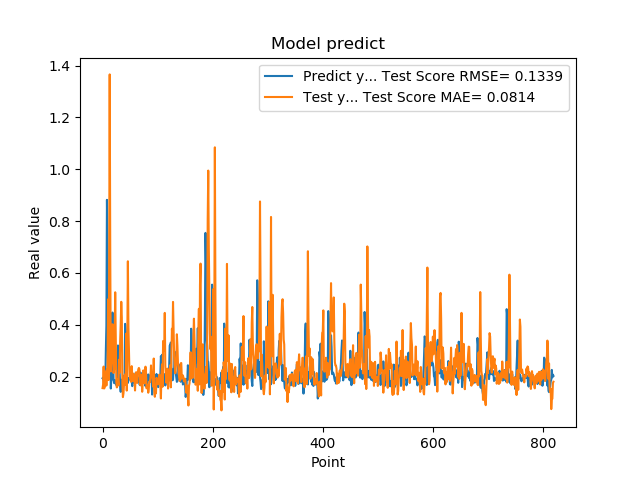

The data file committed next to this chart (first rows):
1.941800117492676059e-01, 1.559976943264665128e-01
1.970258951187133512e-01, 1.696830369118171866e-01
1.859861761331558505e-01, 2.390487114005921954e-01
1.705197989940643033e-01, 1.546545570200428266e-01
1.844120919704437256e-01, 1.624417105440905118e-01
1.779371052980423251e-01, 2.206505512827978410e-01
3.004232645034790039e-01, 2.151395600443122558e-01
3.969086110591887873e-01, 1.658027912321796138e-01
8.820003867149353027e-01, 2.291344828188342231e-01
6.841114759445190430e-01, 1.994691262956876932e-01
2.116497457027435580e-01, 4.982643927489734947e-01
2.014262527227401733e-01, 1.870250011872432450e-01
2.061583995819092074e-01, 5.964338931613064609e-01
3.160260915756225586e-01, 1.365817819541563782e+00
3.489396274089813232e-01, 6.703070373393498205e-01
1.544443815946578979e-01, 2.202600192015711222e-01
1.959947794675827026e-01, 2.695350473974049144e-01
1.894801408052444180e-01, 2.533329999186177961e-01
4.474425017833709162e-01, 4.021912360509199424e-01
3.771362304687500555e-01, 2.796858552402576303e-01
1.889318972826004028e-01, 2.142214986843458679e-01
1.752775162458419522e-01, 2.281101874510680361e-01
1.822472065687180121e-01, 3.497841325885635566e-01
1.866402029991149902e-01, 5.255778901743521914e-01
1.715678423643112183e-01, 3.450038313496076592e-01
1.676391065120696744e-01, 1.815619739074750549e-01
1.773854047060013095e-01, 1.587448751279614267e-01
1.872433423995972235e-01, 1.909375860104700895e-01
3.204146027565002441e-01, 1.893341919063422363e-01
3.134283721446990967e-01, 1.662563095673366409e-01
3.171058297157288153e-01, 2.652407296301182438e-01
2.202603369951247891e-01, 2.142815035273510360e-01
1.659800857305526733e-01, 3.374255621765857027e-01
1.415748745203018188e-01, 4.022253469371339651e-01
1.852595061063766479e-01, 4.888263330257908712e-01
1.814238876104354858e-01, 4.286635139831795893e-01
1.905867606401443481e-01, 1.743161986952476705e-01
1.810430586338043213e-01, 1.213320478587171375e-01
1.954265981912612915e-01, 1.353978950143400473e-01
2.029463946819305142e-01, 1.675600175362381705e-01
1.862521618604660034e-01, 2.059115162858426162e-01
4.038094580173492432e-01, 2.087153919741663866e-01
3.743042349815369207e-01, 1.679379333091817472e-01
2.572054266929626465e-01, 3.661321531610989832e-01
2.253161966800689420e-01, 1.463984010886950349e-01
1.787700653076171875e-01, 3.460281031457806411e-01
1.761920750141143799e-01, 6.451606365430480050e-01
1.861467957496643066e-01, 3.926722635991411470e-01
1.954011768102645874e-01, 3.027077389109547600e-01
1.907722949981689176e-01, 2.043685165174532747e-01
1.898660957813262939e-01, 1.927994070897146306e-01
2.001174986362457275e-01, 1.865966777450332459e-01
1.922753006219863892e-01, 1.800395431512333555e-01
1.810636967420578003e-01, 2.406841741498493836e-01
1.635809391736984530e-01, 1.916142802143911694e-01
1.916799396276473999e-01, 1.829257640867147927e-01
2.058236002922058105e-01, 2.117886992674896385e-01
1.857409924268722812e-01, 2.000875975077888447e-01
1.752161234617233276e-01, 1.850682437061937635e-01
1.845117062330245972e-01, 1.468264049334900012e-01
2.143009155988692682e-01, 1.961829452948212760e-01
... 759 more rows
